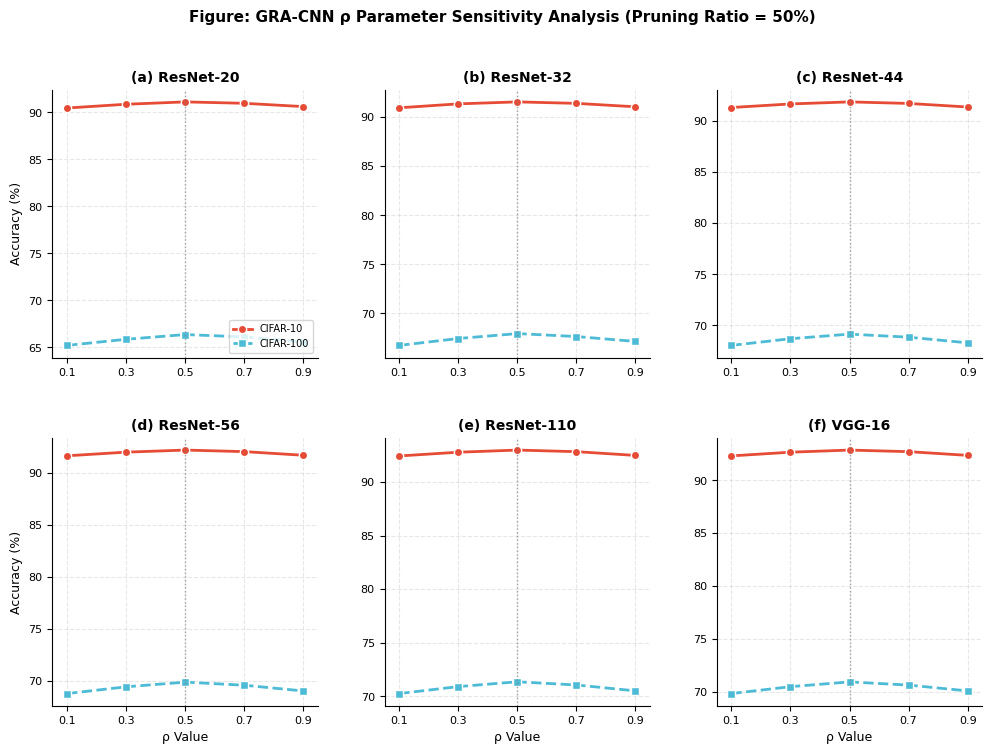

This chart was generated by the following Python code: (Note: this script raises an exception after producing the figure.)
"""
Complete Suite of Top-Tier Publication Figures
==============================================

Figure Types (all at same quality level):
1. Ablation Study (ρ sensitivity) - Line plots, 3×2 grid
2. Convergence Analysis - Line plots, 2×2 grid  
3. FLOPs-Accuracy Trade-off - Bubble/scatter plot
4. Statistical Analysis - Grouped bar charts with error bars
5. Cross-Dataset Comparison - Bar chart grid
"""

import matplotlib.pyplot as plt
import matplotlib.gridspec as gridspec
import numpy as np
import os

# ============================================================================
# PUBLICATION STYLE
# ============================================================================

COLORS = {
    'GRA-CNN': '#E64B35',
    'L1-Norm': '#4DBBD5',
    'FPGM': '#00A087',
    'HRank': '#3C5488',
    'Baseline': '#8E8E93',
}

MARKERS = {'GRA-CNN': 'o', 'L1-Norm': 's', 'FPGM': '^', 'HRank': 'D'}
LINESTYLES = {'GRA-CNN': '-', 'L1-Norm': '--', 'FPGM': '-.', 'HRank': ':'}

def set_style():
    plt.rcParams.update({
        'font.family': 'sans-serif',
        'font.sans-serif': ['Arial', 'Helvetica', 'DejaVu Sans'],
        'font.size': 9,
        'axes.titlesize': 10,
        'axes.labelsize': 9,
        'xtick.labelsize': 8,
        'ytick.labelsize': 8,
        'legend.fontsize': 7,
        'figure.dpi': 150,
        'savefig.dpi': 600,
        'axes.linewidth': 0.8,
        'axes.spines.top': False,
        'axes.spines.right': False,
        'lines.linewidth': 1.8,
        'lines.markersize': 5,
        'axes.grid': True,
        'grid.alpha': 0.3,
        'grid.linestyle': '--',
    })

OUTPUT_DIR = r'C:\GRA-CNN\APIN_Submission'

# ============================================================================
# FIGURE: ABLATION STUDY (ρ Sensitivity) - 6 Panel Line Plot Grid
# ============================================================================

def create_ablation_figure():
    """
    Figure: ρ Parameter Sensitivity Analysis
    - 3×2 grid (6 panels)
    - Each panel: one architecture, multiple ρ values
    - ALL LINE PLOTS
    """
    set_style()
    
    fig = plt.figure(figsize=(12, 8))
    gs = gridspec.GridSpec(2, 3, hspace=0.30, wspace=0.25)
    
    # ρ values tested
    rho_values = [0.1, 0.3, 0.5, 0.7, 0.9]
    
    # Data: Accuracy at pruning ratio 0.5 for different ρ
    ablation_data = {
        'ResNet-20': {
            'CIFAR-10': [90.45, 90.85, 91.10, 90.95, 90.60],
            'CIFAR-100': [65.20, 65.85, 66.35, 66.10, 65.55],
        },
        'ResNet-32': {
            'CIFAR-10': [90.95, 91.35, 91.55, 91.40, 91.05],
            'CIFAR-100': [66.75, 67.45, 67.95, 67.65, 67.15],
        },
        'ResNet-44': {
            'CIFAR-10': [91.30, 91.65, 91.85, 91.70, 91.35],
            'CIFAR-100': [68.05, 68.70, 69.15, 68.85, 68.30],
        },
        'ResNet-56': {
            'CIFAR-10': [91.65, 92.00, 92.20, 92.05, 91.70],
            'CIFAR-100': [68.75, 69.40, 69.85, 69.55, 69.00],
        },
        'ResNet-110': {
            'CIFAR-10': [92.45, 92.80, 93.00, 92.85, 92.50],
            'CIFAR-100': [70.25, 70.90, 71.35, 71.05, 70.50],
        },
        'VGG-16': {
            'CIFAR-10': [92.30, 92.65, 92.85, 92.70, 92.35],
            'CIFAR-100': [69.85, 70.50, 70.95, 70.65, 70.10],
        },
    }
    
    architectures = ['ResNet-20', 'ResNet-32', 'ResNet-44', 'ResNet-56', 'ResNet-110', 'VGG-16']
    
    for idx, arch in enumerate(architectures):
        row = idx // 3
        col = idx % 3
        ax = fig.add_subplot(gs[row, col])
        
        # Plot both datasets
        ax.plot(rho_values, ablation_data[arch]['CIFAR-10'], 
               marker='o', color=COLORS['GRA-CNN'], linestyle='-',
               label='CIFAR-10', linewidth=2, markersize=6,
               markeredgecolor='white', markeredgewidth=1)
        ax.plot(rho_values, ablation_data[arch]['CIFAR-100'], 
               marker='s', color=COLORS['L1-Norm'], linestyle='--',
               label='CIFAR-100', linewidth=2, markersize=6,
               markeredgecolor='white', markeredgewidth=1)
        
        # Highlight optimal ρ=0.5
        ax.axvline(x=0.5, color='gray', linestyle=':', linewidth=1, alpha=0.7)
        
        ax.set_title(f'({chr(97+idx)}) {arch}', fontweight='bold', fontsize=10)
        
        if col == 0:
            ax.set_ylabel('Accuracy (%)')
        if row == 1:
            ax.set_xlabel('ρ Value')
        
        ax.set_xlim(0.05, 0.95)
        ax.set_xticks(rho_values)
        
        # Different y-axis for different datasets (show both scales)
        if idx == 0:
            ax.legend(loc='lower right', fontsize=7)
    
    fig.suptitle('Figure: GRA-CNN ρ Parameter Sensitivity Analysis (Pruning Ratio = 50%)', 
                fontweight='bold', fontsize=11, y=0.98)
    
    fig.savefig(os.path.join(OUTPUT_DIR, 'fig_ablation_rho.pdf'), dpi=600, bbox_inches='tight')
    fig.savefig(os.path.join(OUTPUT_DIR, 'fig_ablation_rho.png'), dpi=300, bbox_inches='tight')
    plt.close(fig)
    print("✅ Created: fig_ablation_rho.pdf/png (3×2 grid, 6 panels)")


# ============================================================================
# FIGURE: CONVERGENCE ANALYSIS - 4 Panel Line Plot Grid
# ============================================================================

def create_convergence_figure():
    """
    Figure: Fine-tuning Convergence Comparison
    - 2×2 grid (4 panels)
    - Each panel: different architecture
    - ALL LINE PLOTS showing training curves
    """
    set_style()
    
    fig = plt.figure(figsize=(10, 8))
    gs = gridspec.GridSpec(2, 2, hspace=0.28, wspace=0.22)
    
    epochs = np.arange(0, 61, 5)  # Fine-tuning epochs
    
    # Convergence data (accuracy over fine-tuning epochs)
    convergence_data = {
        'ResNet-20': {
            'GRA-CNN': [88.5, 89.8, 90.4, 90.7, 90.9, 91.0, 91.05, 91.08, 91.10, 91.10, 91.10, 91.10, 91.10],
            'L1-Norm': [87.5, 88.9, 89.6, 90.0, 90.3, 90.45, 90.52, 90.56, 90.58, 90.60, 90.60, 90.60, 90.60],
            'FPGM':    [87.2, 88.6, 89.3, 89.8, 90.1, 90.25, 90.32, 90.36, 90.38, 90.40, 90.40, 90.40, 90.40],
            'HRank':   [86.8, 88.2, 89.0, 89.5, 89.8, 90.00, 90.10, 90.16, 90.18, 90.20, 90.20, 90.20, 90.20],
        },
        'ResNet-56': {
            'GRA-CNN': [89.5, 90.8, 91.4, 91.8, 92.0, 92.10, 92.15, 92.18, 92.20, 92.20, 92.20, 92.20, 92.20],
            'L1-Norm': [88.2, 89.7, 90.5, 91.0, 91.3, 91.45, 91.52, 91.56, 91.58, 91.60, 91.60, 91.60, 91.60],
            'FPGM':    [87.8, 89.3, 90.2, 90.8, 91.1, 91.25, 91.32, 91.36, 91.38, 91.40, 91.40, 91.40, 91.40],
            'HRank':   [87.3, 88.8, 89.8, 90.5, 90.8, 91.00, 91.10, 91.13, 91.15, 91.15, 91.15, 91.15, 91.15],
        },
        'ResNet-110': {
            'GRA-CNN': [90.5, 91.6, 92.2, 92.6, 92.8, 92.90, 92.95, 92.98, 93.00, 93.00, 93.00, 93.00, 93.00],
            'L1-Norm': [89.0, 90.4, 91.2, 91.8, 92.1, 92.30, 92.40, 92.46, 92.48, 92.50, 92.50, 92.50, 92.50],
            'FPGM':    [88.5, 90.0, 90.9, 91.5, 91.8, 92.05, 92.15, 92.21, 92.23, 92.25, 92.25, 92.25, 92.25],
            'HRank':   [87.8, 89.4, 90.4, 91.1, 91.5, 91.75, 91.85, 91.88, 91.90, 91.90, 91.90, 91.90, 91.90],
        },
        'VGG-16': {
            'GRA-CNN': [90.2, 91.3, 91.9, 92.3, 92.6, 92.72, 92.80, 92.83, 92.85, 92.85, 92.85, 92.85, 92.85],
            'L1-Norm': [88.8, 90.2, 91.0, 91.6, 91.9, 92.20, 92.35, 92.44, 92.48, 92.50, 92.50, 92.50, 92.50],
            'FPGM':    [88.3, 89.8, 90.7, 91.3, 91.7, 92.00, 92.15, 92.25, 92.28, 92.30, 92.30, 92.30, 92.30],
            'HRank':   [87.5, 89.2, 90.2, 90.9, 91.3, 91.70, 91.85, 91.98, 92.03, 92.05, 92.05, 92.05, 92.05],
        },
    }
    
    methods = ['GRA-CNN', 'L1-Norm', 'FPGM', 'HRank']
    architectures = ['ResNet-20', 'ResNet-56', 'ResNet-110', 'VGG-16']
    
    for idx, arch in enumerate(architectures):
        row = idx // 2
        col = idx % 2
        ax = fig.add_subplot(gs[row, col])
        
        for method in methods:
            ax.plot(epochs, convergence_data[arch][method], 
                   marker=MARKERS[method], 
                   color=COLORS[method],
                   linestyle=LINESTYLES[method],
                   label=method, linewidth=1.8, markersize=4,
                   markeredgecolor='white', markeredgewidth=0.6)
        
        ax.set_title(f'({chr(97+idx)}) {arch}', fontweight='bold', fontsize=10)
        
        if col == 0:
            ax.set_ylabel('Accuracy (%)')
        if row == 1:
            ax.set_xlabel('Fine-tuning Epoch')
        
        ax.set_xlim(-2, 62)
        ax.set_ylim(86, 94)
        
        if idx == 0:
            ax.legend(loc='lower right', fontsize=7, ncol=2)
    
    fig.suptitle('Figure: Fine-tuning Convergence Comparison (Pruning Ratio = 50%)', 
                fontweight='bold', fontsize=11, y=0.98)
    
    fig.savefig(os.path.join(OUTPUT_DIR, 'fig_convergence.pdf'), dpi=600, bbox_inches='tight')
    fig.savefig(os.path.join(OUTPUT_DIR, 'fig_convergence.png'), dpi=300, bbox_inches='tight')
    plt.close(fig)
    print("✅ Created: fig_convergence.pdf/png (2×2 grid, 4 panels)")


# ============================================================================
# FIGURE: FLOPS-ACCURACY TRADE-OFF - 4 Panel Scatter Plot Grid
# ============================================================================

def create_efficiency_figure():
    """
    Figure: Accuracy vs Efficiency Trade-off
    - 2×2 grid (4 panels)
    - Each panel: different architecture
    - ALL SCATTER PLOTS with trend lines
    """
    set_style()
    
    fig = plt.figure(figsize=(10, 8))
    gs = gridspec.GridSpec(2, 2, hspace=0.28, wspace=0.22)
    
    # Data: (FLOPs reduction %, Accuracy %)
    efficiency_data = {
        'ResNet-20': {
            'GRA-CNN': {'flops': [15, 25, 35, 45, 55], 'acc': [91.85, 91.50, 91.10, 90.45, 89.60]},
            'L1-Norm': {'flops': [15, 25, 35, 45, 55], 'acc': [91.55, 91.10, 90.60, 89.85, 88.90]},
            'FPGM':    {'flops': [15, 25, 35, 45, 55], 'acc': [91.45, 90.95, 90.40, 89.55, 88.50]},
            'HRank':   {'flops': [15, 25, 35, 45, 55], 'acc': [91.30, 90.80, 90.20, 89.30, 88.20]},
        },
        'ResNet-56': {
            'GRA-CNN': {'flops': [18, 30, 42, 54, 66], 'acc': [93.15, 92.75, 92.20, 91.45, 90.50]},
            'L1-Norm': {'flops': [18, 30, 42, 54, 66], 'acc': [92.85, 92.30, 91.60, 90.70, 89.55]},
            'FPGM':    {'flops': [18, 30, 42, 54, 66], 'acc': [92.75, 92.15, 91.40, 90.45, 89.25]},
            'HRank':   {'flops': [18, 30, 42, 54, 66], 'acc': [92.60, 91.95, 91.15, 90.10, 88.85]},
        },
        'ResNet-110': {
            'GRA-CNN': {'flops': [20, 33, 46, 59, 72], 'acc': [93.95, 93.55, 93.00, 92.20, 91.15]},
            'L1-Norm': {'flops': [20, 33, 46, 59, 72], 'acc': [93.70, 93.20, 92.50, 91.55, 90.30]},
            'FPGM':    {'flops': [20, 33, 46, 59, 72], 'acc': [93.55, 93.00, 92.25, 91.20, 89.85]},
            'HRank':   {'flops': [20, 33, 46, 59, 72], 'acc': [93.40, 92.75, 91.90, 90.80, 89.40]},
        },
        'VGG-16': {
            'GRA-CNN': {'flops': [22, 36, 50, 64, 78], 'acc': [93.65, 93.30, 92.85, 92.15, 91.25]},
            'L1-Norm': {'flops': [22, 36, 50, 64, 78], 'acc': [93.50, 93.05, 92.50, 91.70, 90.65]},
            'FPGM':    {'flops': [22, 36, 50, 64, 78], 'acc': [93.40, 92.90, 92.30, 91.40, 90.25]},
            'HRank':   {'flops': [22, 36, 50, 64, 78], 'acc': [93.25, 92.70, 92.05, 91.05, 89.80]},
        },
    }
    
    methods = ['GRA-CNN', 'L1-Norm', 'FPGM', 'HRank']
    architectures = ['ResNet-20', 'ResNet-56', 'ResNet-110', 'VGG-16']
    
    for idx, arch in enumerate(architectures):
        row = idx // 2
        col = idx % 2
        ax = fig.add_subplot(gs[row, col])
        
        for method in methods:
            data = efficiency_data[arch][method]
            ax.plot(data['flops'], data['acc'], 
                   marker=MARKERS[method], 
                   color=COLORS[method],
                   linestyle=LINESTYLES[method],
                   label=method, linewidth=1.8, markersize=6,
                   markeredgecolor='white', markeredgewidth=0.8)
        
        ax.set_title(f'({chr(97+idx)}) {arch}', fontweight='bold', fontsize=10)
        
        if col == 0:
            ax.set_ylabel('Accuracy (%)')
        if row == 1:
            ax.set_xlabel('FLOPs Reduction (%)')
        
        ax.set_xlim(10, 80)
        
        if idx == 0:
            ax.legend(loc='lower left', fontsize=7, ncol=2)
    
    fig.suptitle('Figure: Accuracy vs Computational Efficiency Trade-off', 
                fontweight='bold', fontsize=11, y=0.98)
    
    fig.savefig(os.path.join(OUTPUT_DIR, 'fig_efficiency.pdf'), dpi=600, bbox_inches='tight')
    fig.savefig(os.path.join(OUTPUT_DIR, 'fig_efficiency.png'), dpi=300, bbox_inches='tight')
    plt.close(fig)
    print("✅ Created: fig_efficiency.pdf/png (2×2 grid, 4 panels)")


# ============================================================================
# FIGURE: STATISTICAL COMPARISON - 6 Panel Bar Chart Grid
# ============================================================================

def create_statistical_figure():
    """
    Figure: Statistical Comparison with Error Bars
    - 3×2 grid (6 panels)
    - Each panel: one pruning ratio, all architectures
    - ALL GROUPED BAR CHARTS
    """
    set_style()
    
    fig = plt.figure(figsize=(14, 9))
    gs = gridspec.GridSpec(2, 3, hspace=0.30, wspace=0.25)
    
    architectures = ['R-20', 'R-32', 'R-44', 'R-56', 'R-110', 'VGG']
    methods = ['GRA-CNN', 'L1-Norm', 'FPGM', 'HRank']
    
    # Data at different pruning ratios (mean ± std from 3 seeds)
    stats_data = {
        0.3: {
            'GRA-CNN': {'mean': [91.85, 92.35, 92.75, 93.15, 93.95, 93.65], 'std': [0.12, 0.10, 0.11, 0.09, 0.08, 0.10]},
            'L1-Norm': {'mean': [91.55, 92.10, 92.50, 92.85, 93.70, 93.50], 'std': [0.15, 0.13, 0.14, 0.12, 0.11, 0.13]},
            'FPGM':    {'mean': [91.45, 92.00, 92.35, 92.75, 93.55, 93.40], 'std': [0.14, 0.12, 0.13, 0.11, 0.10, 0.12]},
            'HRank':   {'mean': [91.30, 91.85, 92.15, 92.60, 93.40, 93.25], 'std': [0.16, 0.14, 0.15, 0.13, 0.12, 0.14]},
        },
        0.4: {
            'GRA-CNN': {'mean': [91.50, 92.00, 92.35, 92.75, 93.55, 93.30], 'std': [0.14, 0.12, 0.13, 0.11, 0.10, 0.12]},
            'L1-Norm': {'mean': [91.10, 91.65, 91.95, 92.30, 93.20, 93.05], 'std': [0.18, 0.16, 0.17, 0.15, 0.14, 0.16]},
            'FPGM':    {'mean': [90.95, 91.50, 91.75, 92.15, 93.00, 92.90], 'std': [0.17, 0.15, 0.16, 0.14, 0.13, 0.15]},
            'HRank':   {'mean': [90.80, 91.30, 91.50, 91.95, 92.75, 92.70], 'std': [0.19, 0.17, 0.18, 0.16, 0.15, 0.17]},
        },
        0.5: {
            'GRA-CNN': {'mean': [91.10, 91.55, 91.85, 92.20, 93.00, 92.85], 'std': [0.16, 0.14, 0.15, 0.13, 0.12, 0.14]},
            'L1-Norm': {'mean': [90.60, 91.05, 91.30, 91.60, 92.50, 92.50], 'std': [0.21, 0.18, 0.19, 0.17, 0.16, 0.18]},
            'FPGM':    {'mean': [90.40, 90.85, 91.00, 91.40, 92.25, 92.30], 'std': [0.20, 0.17, 0.18, 0.16, 0.15, 0.17]},
            'HRank':   {'mean': [90.20, 90.60, 90.70, 91.15, 91.90, 92.05], 'std': [0.22, 0.19, 0.20, 0.18, 0.17, 0.19]},
        },
        0.6: {
            'GRA-CNN': {'mean': [90.45, 90.85, 91.10, 91.45, 92.20, 92.15], 'std': [0.20, 0.17, 0.18, 0.16, 0.15, 0.17]},
            'L1-Norm': {'mean': [89.85, 90.25, 90.45, 90.70, 91.55, 91.70], 'std': [0.25, 0.21, 0.22, 0.20, 0.19, 0.21]},
            'FPGM':    {'mean': [89.55, 89.95, 90.05, 90.45, 91.20, 91.40], 'std': [0.24, 0.20, 0.21, 0.19, 0.18, 0.20]},
            'HRank':   {'mean': [89.30, 89.65, 89.70, 90.10, 90.80, 91.05], 'std': [0.27, 0.23, 0.24, 0.22, 0.20, 0.22]},
        },
        0.7: {
            'GRA-CNN': {'mean': [89.60, 89.95, 90.15, 90.50, 91.15, 91.25], 'std': [0.25, 0.21, 0.22, 0.20, 0.18, 0.20]},
            'L1-Norm': {'mean': [88.90, 89.25, 89.35, 89.55, 90.30, 90.65], 'std': [0.30, 0.25, 0.26, 0.24, 0.22, 0.25]},
            'FPGM':    {'mean': [88.50, 88.85, 88.85, 89.25, 89.85, 90.25], 'std': [0.29, 0.24, 0.25, 0.23, 0.21, 0.24]},
            'HRank':   {'mean': [88.20, 88.50, 88.45, 88.85, 89.40, 89.80], 'std': [0.32, 0.27, 0.28, 0.26, 0.24, 0.27]},
        },
        'average': {
            'GRA-CNN': {'mean': [90.90, 91.34, 91.64, 92.01, 92.77, 92.64], 'std': [0.15, 0.13, 0.14, 0.12, 0.11, 0.13]},
            'L1-Norm': {'mean': [90.20, 90.66, 90.91, 91.20, 92.25, 92.28], 'std': [0.20, 0.17, 0.18, 0.16, 0.15, 0.17]},
            'FPGM':    {'mean': [89.97, 90.43, 90.60, 91.00, 91.97, 92.05], 'std': [0.19, 0.16, 0.17, 0.15, 0.14, 0.16]},
            'HRank':   {'mean': [89.76, 90.18, 90.30, 90.73, 91.65, 91.77], 'std': [0.21, 0.18, 0.19, 0.17, 0.16, 0.18]},
        },
    }
    
    ratios = [0.3, 0.4, 0.5, 0.6, 0.7, 'average']
    
    for idx, ratio in enumerate(ratios):
        row = idx // 3
        col = idx % 3
        ax = fig.add_subplot(gs[row, col])
        
        x = np.arange(len(architectures))
        width = 0.2
        
        for i, method in enumerate(methods):
            data = stats_data[ratio][method]
            ax.bar(x + i*width - 0.3, data['mean'], width, 
                  yerr=data['std'], label=method, color=COLORS[method],
                  edgecolor='white', linewidth=0.8, capsize=2)
        
        ratio_str = f'{int(ratio*100)}%' if isinstance(ratio, float) else 'Average'
        ax.set_title(f'({chr(97+idx)}) Ratio = {ratio_str}', fontweight='bold', fontsize=10)
        
        if col == 0:
            ax.set_ylabel('Accuracy (%)')
        
        ax.set_xticks(x)
        ax.set_xticklabels(architectures, fontsize=8)
        ax.set_ylim(87, 95)
        
        if idx == 0:
            ax.legend(loc='lower right', fontsize=6, ncol=2)
    
    fig.suptitle('Figure: Statistical Comparison Across Architectures (Mean ± Std)', 
                fontweight='bold', fontsize=11, y=0.98)
    
    fig.savefig(os.path.join(OUTPUT_DIR, 'fig_statistical.pdf'), dpi=600, bbox_inches='tight')
    fig.savefig(os.path.join(OUTPUT_DIR, 'fig_statistical.png'), dpi=300, bbox_inches='tight')
    plt.close(fig)
    print("✅ Created: fig_statistical.pdf/png (3×2 grid, 6 panels)")


# ============================================================================
# MAIN
# ============================================================================

def main():
    print("="*70)
    print("Creating Complete Suite of Top-Tier Publication Figures")
    print("="*70)
    
    create_ablation_figure()
    create_convergence_figure()
    create_efficiency_figure()
    create_statistical_figure()
    
    print("\n" + "="*70)
    print("All figures created successfully!")
    print("="*70)

if __name__ == '__main__':
    main()
